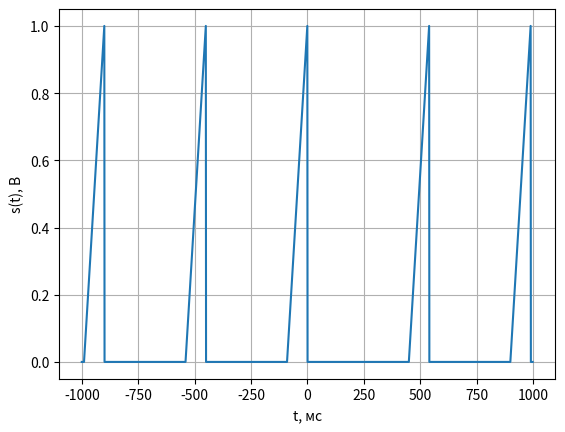

Generate this figure with matplotlib:
import numpy as np
import matplotlib.pyplot as plt
import math

T = 450
tau = 90

t = np.arange(-1000, 1000)
s = []

for i in t:
    if i >= -990 and i <= -900:
        s.append(1 / tau * (i + 900) + 1)
    elif i >= -540 and i <= -450:
        s.append(1 / tau * (i + 450) + 1)
    elif i >= -90 and i <= 0:
        s.append(1 / tau * i + 1)
    elif i >= 450 and i <= 540:
        s.append(1 / tau * (i - 540) + 1)
    elif i >= 900 and i <= 990:
        s.append(1 / tau * (i - 990) + 1)
    else:
        s.append(0)


plt.plot(t, s)
plt.xlabel('t, мс')
plt.ylabel('s(t), В')
plt.grid()
plt.show()